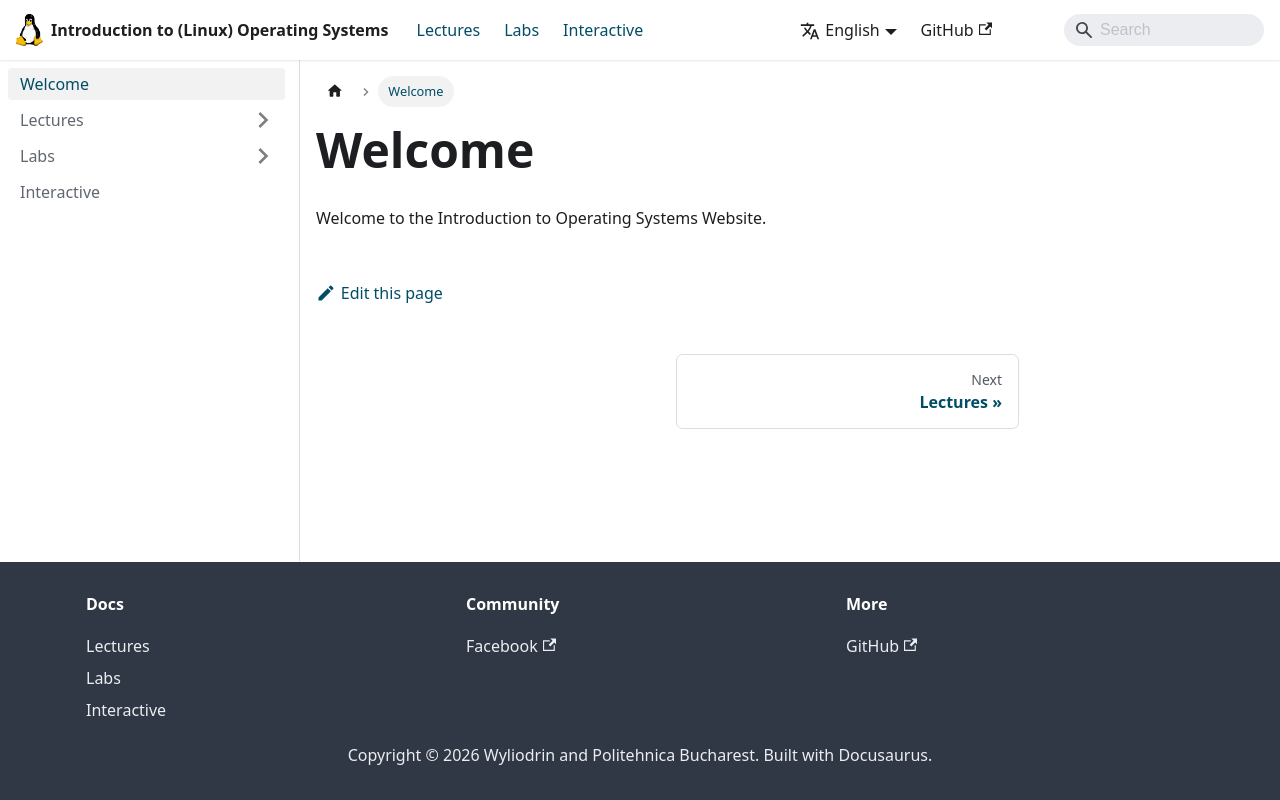

repository: UPB-CS-ISO/website · page: docs/intro/index.html · generator: docusaurus

---
sidebar_position: 0
---

# Welcome

Welcome to the Introduction to Operating Systems Website.
